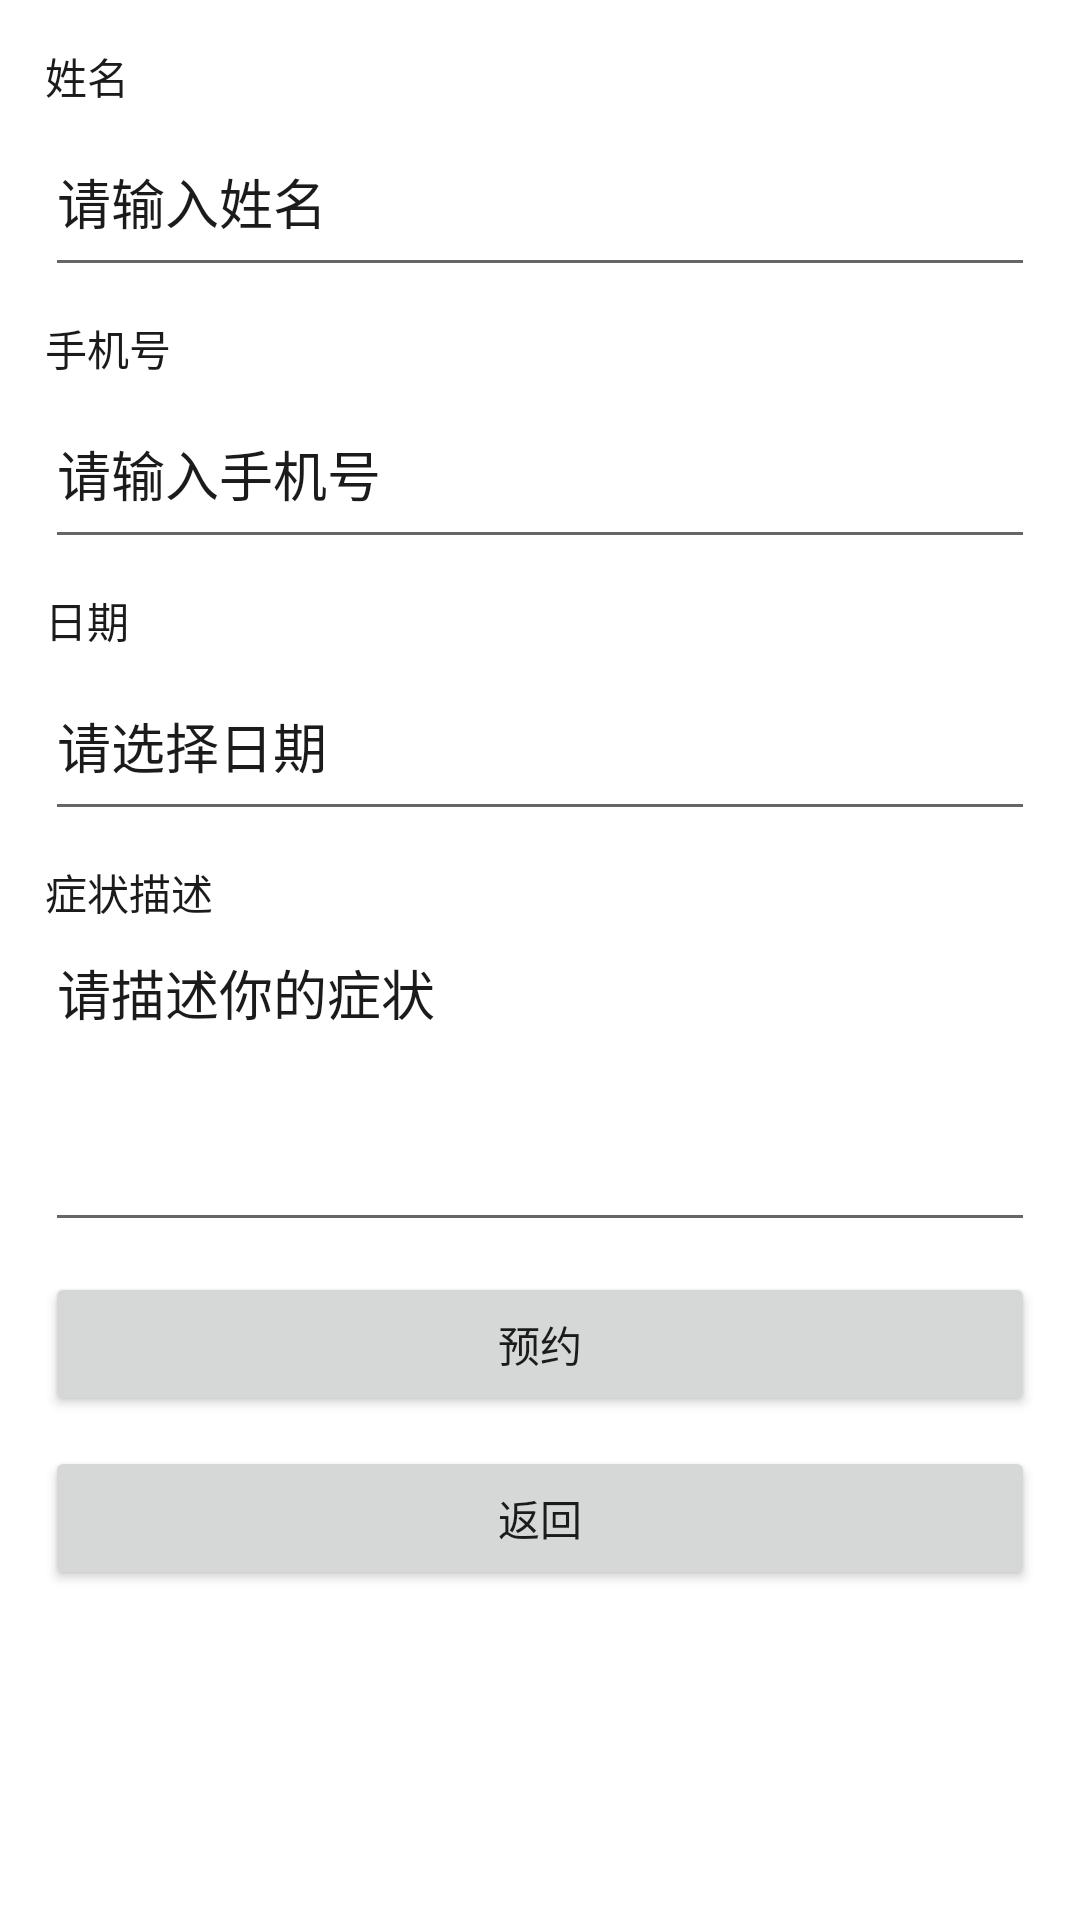

Layout XML and referenced resources for this Android screen:
<!-- AndroidManifest.xml: application theme AppTheme -->
<!-- res/layout/activity_appointment.xml -->
<?xml version="1.0" encoding="utf-8"?>
<layout>

    <LinearLayout xmlns:android="http://schemas.android.com/apk/res/android"
        xmlns:app="http://schemas.android.com/apk/res-auto"
        xmlns:tools="http://schemas.android.com/tools"
        android:layout_width="match_parent"
        android:layout_height="match_parent"
        android:orientation="vertical"
        android:padding="15dp"
        tools:context=".activity.AppointmentActivity">

        <TextView
            android:layout_width="wrap_content"
            android:layout_height="wrap_content"
            android:text="姓名" />

        <EditText
            android:id="@+id/etName"
            android:layout_width="match_parent"
            android:layout_height="60dp"
            android:hint="请输入姓名"
            android:maxLength="9"
            android:singleLine="true" />

        <TextView
            android:layout_width="wrap_content"
            android:layout_height="wrap_content"
            android:layout_marginTop="10dp"
            android:text="手机号" />

        <EditText
            android:id="@+id/etMobile"
            android:layout_width="match_parent"
            android:layout_height="60dp"
            android:hint="请输入手机号"
            android:inputType="phone"
            android:maxLength="11"
            android:singleLine="true" />

        <TextView
            android:layout_width="wrap_content"
            android:layout_height="wrap_content"
            android:layout_marginTop="10dp"
            android:text="日期" />

        <TextView
            android:id="@+id/etDate"
            android:layout_width="match_parent"
            android:layout_height="60dp"
            style="@style/Widget.AppCompat.EditText"
            android:clickable="true"
            android:focusable="true"
            android:gravity="center_vertical"
            android:onClick="onClick"
            android:singleLine="true"
            android:text="请选择日期" />

        <TextView
            android:layout_width="wrap_content"
            android:layout_height="wrap_content"
            android:layout_marginTop="10dp"
            android:text="症状描述" />

        <EditText
            android:id="@+id/etContent"
            android:layout_width="match_parent"
            android:layout_height="wrap_content"
            android:gravity="top|start"
            android:hint="请描述你的症状"
            android:lines="4"
            android:maxLength="200"
            android:maxLines="4" />

        <Button
            android:id="@+id/btnConfirm"
            android:layout_width="match_parent"
            android:onClick="onClick"
            android:layout_height="wrap_content"
            android:layout_marginTop="10dp"
            android:text="预约" />

        <Button
            android:id="@+id/btnBack"
            android:layout_width="match_parent"
            android:layout_height="wrap_content"
            android:onClick="onClick"
            android:layout_marginTop="10dp"
            android:text="返回" />
    </LinearLayout>
</layout>
<!-- resources referenced by this layout -->
<resources>
  <style name="AppTheme" parent="Theme.MaterialComponents.Light.DarkActionBar">
          
          <item name="colorPrimary">#9BC1E2</item>
          <item name="colorPrimaryVariant">#98C0E3</item>
          <item name="colorOnPrimary">#FFFCFC</item>
          
          <item name="colorSecondary">#336AAE</item>
          <item name="colorSecondaryVariant">#ECD01C</item>
          <item name="colorOnSecondary">#070707</item>
          
          <item name="android:statusBarColor" tools:targetApi="l">?attr/colorPrimaryVariant</item>
          
          <item name="android:textColor">#1B1B1B</item>
          <item name="hintTextColor">#5A5A5A</item>
          <item name="android:textColorHint">#1B1B1B</item>
          <item name="editTextColor">#1B1B1B</item>
          <item name="android:editTextColor">#1B1B1B</item>
      </style>
</resources>
